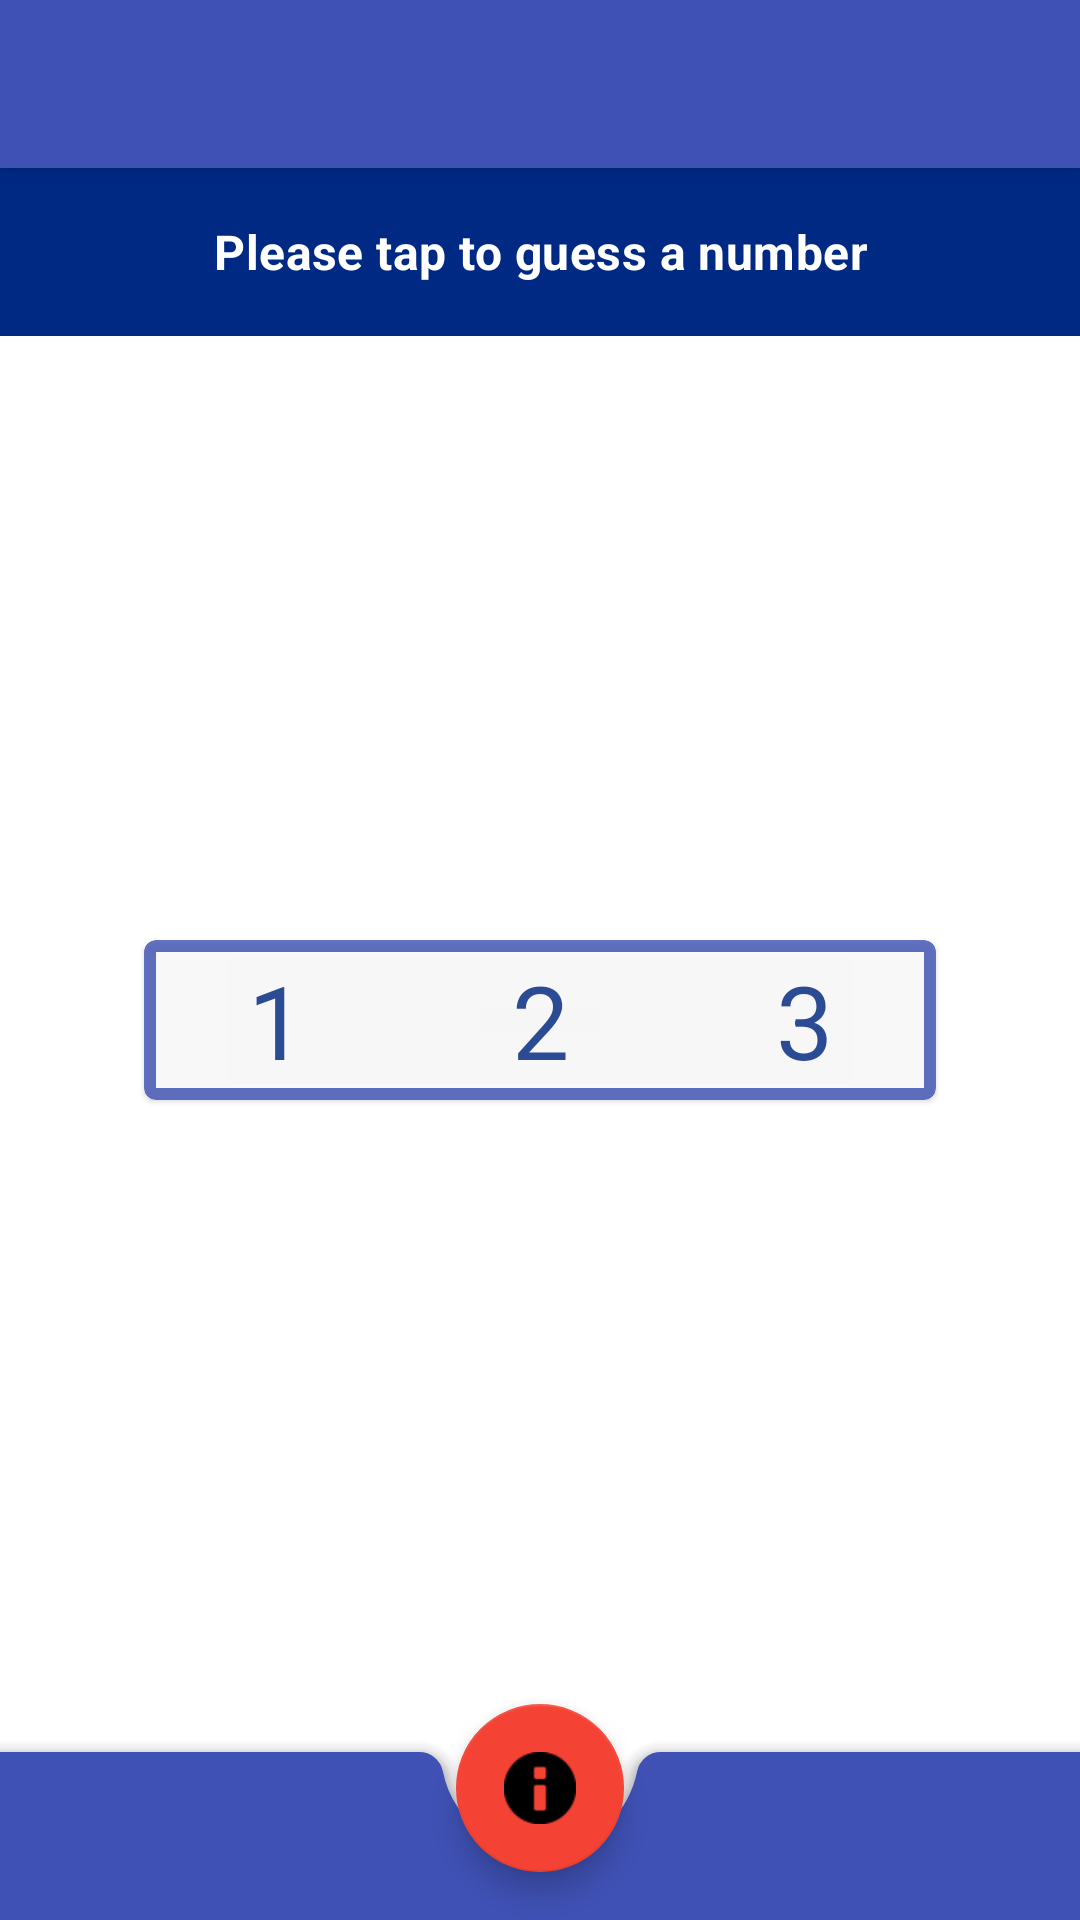

Layout XML and referenced resources for this Android screen:
<!-- AndroidManifest.xml: activity theme Theme.Guessinggame.NoActionBar -->
<!-- res/layout/activity_main.xml -->
<?xml version="1.0" encoding="utf-8"?>
<androidx.coordinatorlayout.widget.CoordinatorLayout xmlns:android="http://schemas.android.com/apk/res/android"
    xmlns:app="http://schemas.android.com/apk/res-auto"
    xmlns:tools="http://schemas.android.com/tools"
    android:layout_width="match_parent"
    android:layout_height="match_parent"
    tools:context=".MainActivity">

    <com.google.android.material.appbar.AppBarLayout
        android:layout_width="match_parent"
        android:layout_height="wrap_content"
        android:theme="@style/Theme.ThirteenStones.AppBarOverlay">

        <androidx.appcompat.widget.Toolbar
            android:id="@+id/toolbar"
            android:layout_width="match_parent"
            android:layout_height="match_parent"
            android:background="?attr/colorPrimary"
            app:popupTheme="@style/Theme.ThirteenStones.PopupOverlay" />

    </com.google.android.material.appbar.AppBarLayout>

    <include layout="@layout/content_main" />

    <include layout="@layout/main_include_bottom_bar_and_fab"/>

</androidx.coordinatorlayout.widget.CoordinatorLayout>
<!-- res/layout/content_main.xml (included above) -->
<?xml version="1.0" encoding="utf-8"?>
<androidx.constraintlayout.widget.ConstraintLayout
    xmlns:android="http://schemas.android.com/apk/res/android"
    xmlns:app="http://schemas.android.com/apk/res-auto"
    android:layout_width="match_parent"
    android:layout_height="match_parent"
    app:layout_behavior="@string/appbar_scrolling_view_behavior">

    <include layout="@layout/main_include_card_buttons" />
    <include layout="@layout/main_include_instruction_bar"/>

</androidx.constraintlayout.widget.ConstraintLayout>
<!-- res/layout/main_include_bottom_bar_and_fab.xml (included above) -->
<?xml version="1.0" encoding="utf-8"?>
<merge xmlns:android="http://schemas.android.com/apk/res/android"
    xmlns:app="http://schemas.android.com/apk/res-auto"
    xmlns:tools="http://schemas.android.com/tools"
    tools:showIn="@layout/activity_main">

    <com.google.android.material.bottomappbar.BottomAppBar
        android:id="@+id/bottom_bar"
        style="@style/Widget.MaterialComponents.BottomAppBar.Colored"
        android:layout_width="match_parent"
        android:layout_height="?actionBarSize"
        android:layout_gravity="bottom"
        app:fabAlignmentMode="center"
        app:fabAnimationMode="slide"
        tools:ignore="BottomAppBar">

    </com.google.android.material.bottomappbar.BottomAppBar>

    <com.google.android.material.floatingactionbutton.FloatingActionButton
        android:id="@+id/fab"
        android:layout_width="wrap_content"
        android:layout_height="wrap_content"
        android:layout_gravity="bottom|center_horizontal"
        android:contentDescription="@string/fab"
        app:layout_anchor="@id/bottom_bar"
        app:layout_anchorGravity="center"
        app:srcCompat="@android:drawable/ic_dialog_info" />
</merge>
<!-- res/layout/main_include_card_buttons.xml (included above) -->
<?xml version="1.0" encoding="utf-8"?>
<com.google.android.material.card.MaterialCardView
    xmlns:android="http://schemas.android.com/apk/res/android"
    xmlns:app="http://schemas.android.com/apk/res-auto"
    xmlns:tools="http://schemas.android.com/tools"
    style="@style/MaterialCardWithBorder"
    android:layout_width="wrap_content"
    android:layout_height="wrap_content"
    android:layout_marginBottom="@dimen/double_activity_margin"
    android:alpha=".8"
    app:layout_constraintTop_toTopOf="parent"
    app:layout_constraintBottom_toBottomOf="parent"
    app:layout_constraintEnd_toEndOf="parent"
    app:layout_constraintStart_toStartOf="parent"
    tools:showIn="@layout/content_main">
    <LinearLayout
        android:layout_width="wrap_content"
        android:layout_height="wrap_content"
        android:orientation="horizontal">
        <Button
            style="@style/BorderlessButtonGuessingGame"
            android:text="@string/one" />
        <Button
            style="@style/BorderlessButtonGuessingGame"
            android:text="@string/two" />
        <Button
            style="@style/BorderlessButtonGuessingGame"
            android:text="@string/three" />
    </LinearLayout>
</com.google.android.material.card.MaterialCardView>
<!-- res/layout/main_include_instruction_bar.xml (included above) -->
<?xml version="1.0" encoding="utf-8"?>
<com.google.android.material.appbar.AppBarLayout
    xmlns:android="http://schemas.android.com/apk/res/android"
    xmlns:app="http://schemas.android.com/apk/res-auto"
    xmlns:tools="http://schemas.android.com/tools"
    android:id="@+id/top_bar"
    android:layout_width="match_parent"
    android:layout_height="?actionBarSize"
    android:background="@color/primaryDarkColor"
    android:gravity="center"
    app:layout_constraintStart_toStartOf="parent"
    app:layout_constraintTop_toTopOf="parent"
    tools:showIn="@layout/content_main"
    tools:ignore="Overdraw">
    <TextView
        android:layout_width="match_parent"
        android:layout_height="wrap_content"
        android:gravity="center"
        android:text="@string/guessing_text"
        android:textAppearance="@style/TextAppearance.MaterialComponents.Subtitle1"
        android:textStyle="bold"
        android:textColor="@android:color/primary_text_dark" />
</com.google.android.material.appbar.AppBarLayout>
<!-- resources referenced by this layout -->
<resources>
  <color name="primaryDarkColor">#002984</color>
  <dimen name="double_activity_margin">16dp</dimen>
  <string name="fab">fab</string>
  <string name="guessing_text">Please tap to guess a number</string>
  <string name="one">1</string>
  <string name="three">3</string>
  <string name="two">2</string>
  <style name="BorderlessButtonGuessingGame" parent="Widget.MaterialComponents.Button.TextButton">
          <item name="android:layout_width">wrap_content</item>
          <item name="android:layout_height">wrap_content</item>
          <item name="android:textAppearance">@style/TextAppearance.MaterialComponents.Headline4</item>
          <item name="android:textColor">@color/button_color_selector</item>
          <item name="android:onClick">pick123</item>
      </style>
  <style name="MaterialCardWithBorder" parent="Widget.MaterialComponents.CardView">
          <item name="strokeWidth">@dimen/slim_margin</item>
          <item name="strokeColor">@color/primaryColor</item>
          <item name="cardBackgroundColor">@color/ColorDefaultBackground</item>
      </style>
  <style name="Theme.ThirteenStones.AppBarOverlay" parent="ThemeOverlay.AppCompat.Dark.ActionBar" />
  <style name="Theme.ThirteenStones.PopupOverlay" parent="ThemeOverlay.AppCompat.Light" />
  <style name="Theme.Guessinggame.NoActionBar">
          <item name="windowActionBar">false</item>
          <item name="windowNoTitle">true</item>
      </style>
  <dimen name="slim_margin">4dp</dimen>
  <color name="primaryColor">#3f51b5</color>
  <color name="ColorDefaultBackground">@android:color/background_light</color>
</resources>
